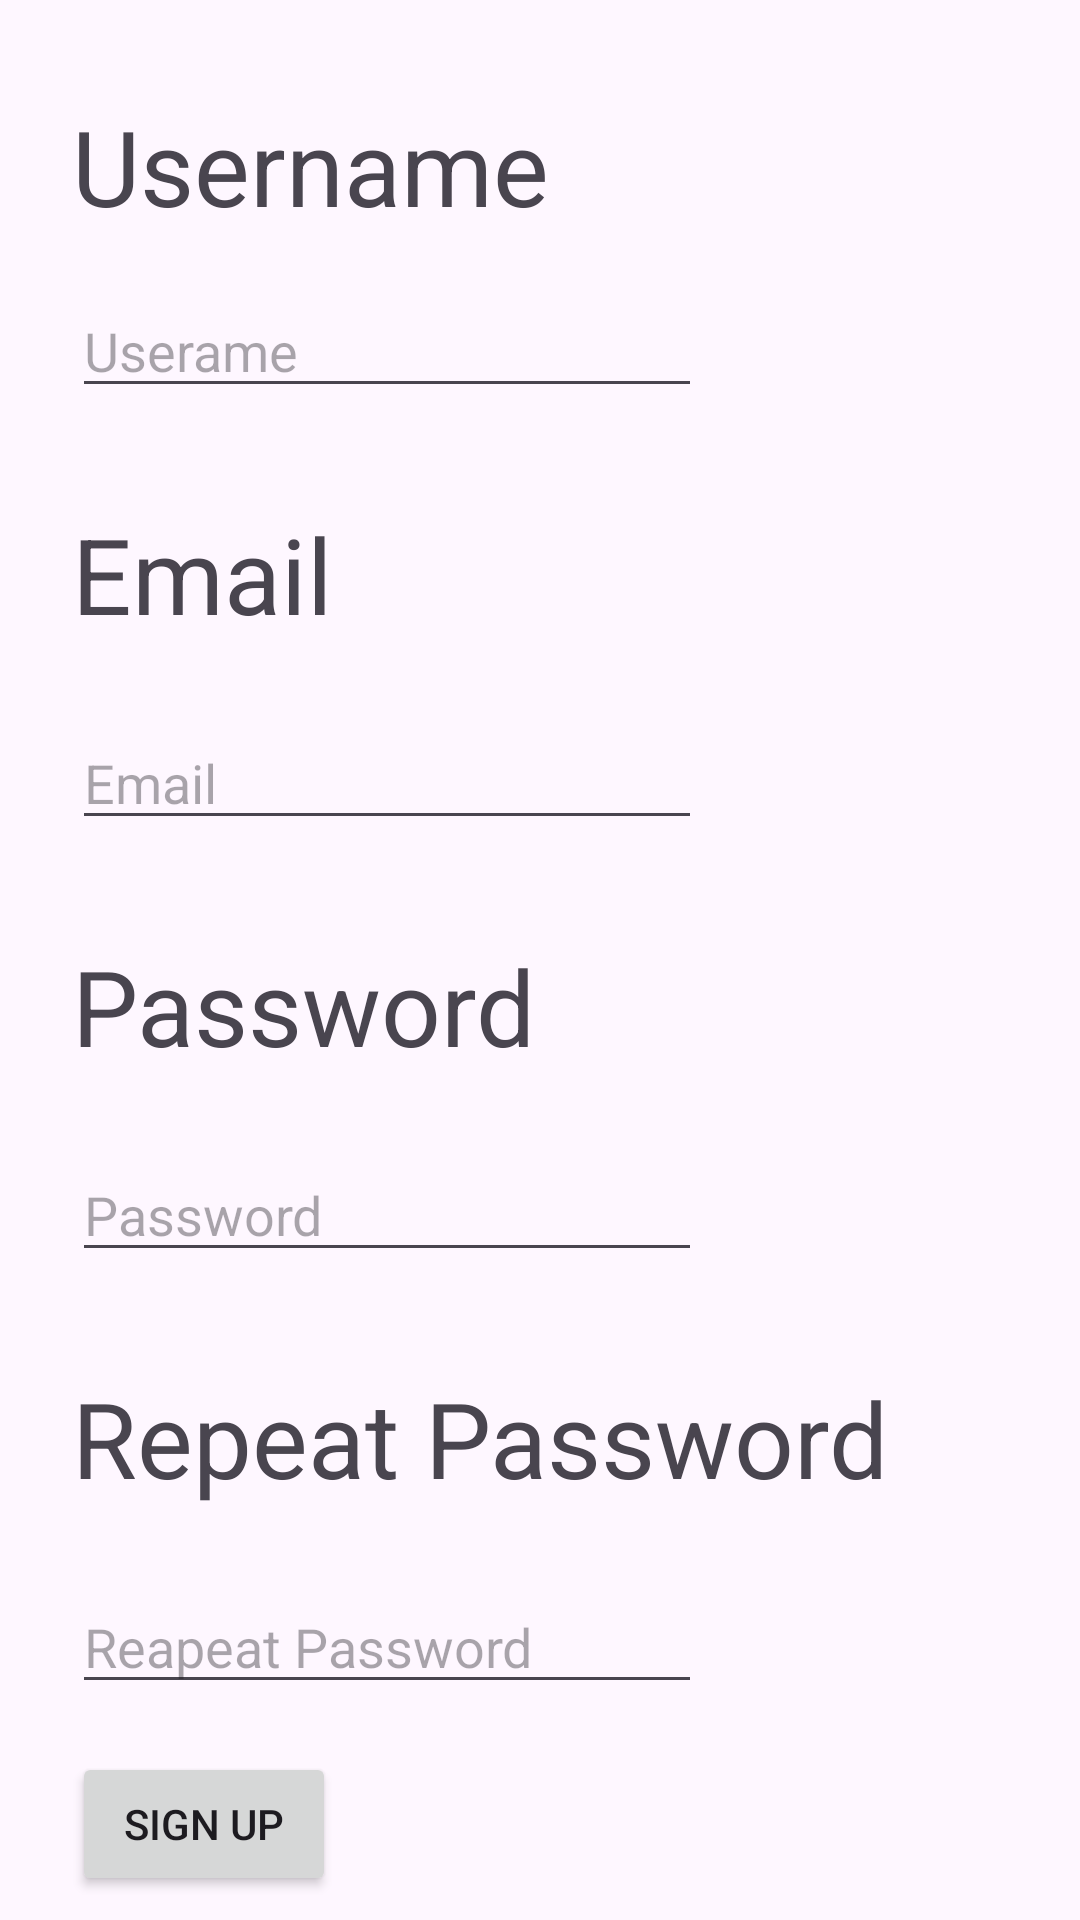

The Android layout XML behind this screen, and the referenced resources:
<!-- AndroidManifest.xml: application theme Theme.FinnanceApp -->
<!-- res/layout/activity_sign.xml -->
<?xml version="1.0" encoding="utf-8"?>
<androidx.constraintlayout.widget.ConstraintLayout xmlns:android="http://schemas.android.com/apk/res/android"
    xmlns:app="http://schemas.android.com/apk/res-auto"
    xmlns:tools="http://schemas.android.com/tools"
    android:id="@+id/main"
    android:layout_width="match_parent"
    android:layout_height="match_parent"
    tools:context=".SignActivity">

    <TextView
        android:id="@+id/TVUsername"
        android:layout_width="0dp"
        android:layout_height="wrap_content"
        android:layout_marginStart="24dp"
        android:layout_marginTop="32dp"
        android:layout_marginEnd="300dp"
        android:text="Username"
        android:textSize="35sp"
        app:layout_constraintStart_toStartOf="parent"
        app:layout_constraintTop_toTopOf="parent" />

    <EditText
        android:id="@+id/ETUsername"
        android:layout_width="wrap_content"
        android:layout_height="wrap_content"
        android:layout_marginStart="24dp"
        android:layout_marginTop="16dp"
        android:ems="10"
        android:inputType="text"
        android:hint="Userame"
        app:layout_constraintStart_toStartOf="parent"
        app:layout_constraintTop_toBottomOf="@+id/TVUsername" />

    <TextView
        android:id="@+id/TVEmail"
        android:layout_width="0dp"
        android:layout_height="wrap_content"
        android:layout_marginStart="24dp"
        android:layout_marginTop="32dp"
        android:layout_marginEnd="300dp"
        android:text="Email"
        android:textSize="35sp"
        app:layout_constraintStart_toStartOf="parent"
        app:layout_constraintTop_toBottomOf="@id/ETUsername" />

    <EditText
        android:id="@+id/ETEmail"
        android:layout_width="wrap_content"
        android:layout_height="wrap_content"
        android:layout_marginStart="24dp"
        android:layout_marginTop="24dp"
        android:ems="10"
        android:inputType="text"
        android:hint="Email"
        app:layout_constraintStart_toStartOf="parent"
        app:layout_constraintTop_toBottomOf="@+id/TVEmail" />

    <TextView
        android:id="@+id/TVPassword"
        android:layout_width="0dp"
        android:layout_height="wrap_content"
        android:layout_marginStart="24dp"
        android:layout_marginTop="32dp"
        android:layout_marginEnd="300dp"
        android:text="Password"
        android:textSize="35sp"
        app:layout_constraintStart_toStartOf="parent"
        app:layout_constraintTop_toBottomOf="@id/ETEmail" />

    <EditText
        android:id="@+id/ETPassword"
        android:layout_width="wrap_content"
        android:layout_height="wrap_content"
        android:layout_marginStart="24dp"
        android:layout_marginTop="24dp"
        android:ems="10"
        android:inputType="textPassword"
        android:hint="Password"
        app:layout_constraintStart_toStartOf="parent"
        app:layout_constraintTop_toBottomOf="@+id/TVPassword" />

    <TextView
        android:id="@+id/TVRePassword"
        android:layout_width="0dp"
        android:layout_height="wrap_content"
        android:layout_marginStart="24dp"
        android:layout_marginTop="32dp"
        android:layout_marginEnd="300dp"
        android:text="Repeat Password"
        android:textSize="35sp"
        app:layout_constraintStart_toStartOf="parent"
        app:layout_constraintTop_toBottomOf="@id/ETPassword" />

    <EditText
        android:id="@+id/ETRePassword"
        android:layout_width="wrap_content"
        android:layout_height="wrap_content"
        android:layout_marginStart="24dp"
        android:layout_marginTop="24dp"
        android:ems="10"
        android:inputType="textPassword"
        android:hint="Reapeat Password"
        app:layout_constraintStart_toStartOf="parent"
        app:layout_constraintTop_toBottomOf="@+id/TVRePassword" />

    <Button
        android:id="@+id/BTNSignUp"
        android:layout_width="wrap_content"
        android:layout_height="wrap_content"
        android:layout_marginStart="24dp"
        android:layout_marginTop="16dp"
        android:text="Sign Up"
        app:layout_constraintStart_toStartOf="parent"
        app:layout_constraintTop_toBottomOf="@+id/ETRePassword" />
</androidx.constraintlayout.widget.ConstraintLayout>
<!-- resources referenced by this layout -->
<resources>
  <style name="Theme.FinnanceApp" parent="Base.Theme.FinnanceApp" />
  <style name="Base.Theme.FinnanceApp" parent="Theme.Material3.DayNight.NoActionBar">
          
          
      </style>
</resources>
